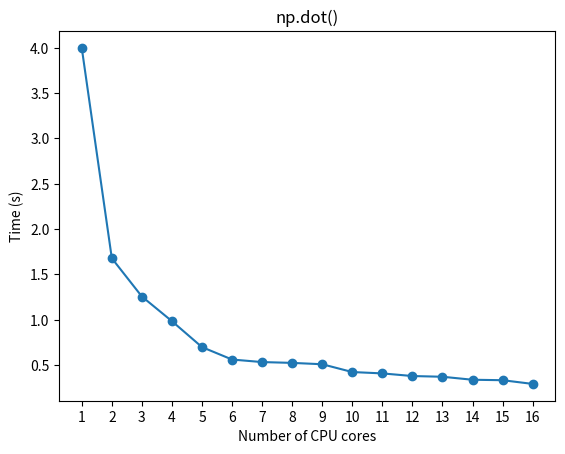
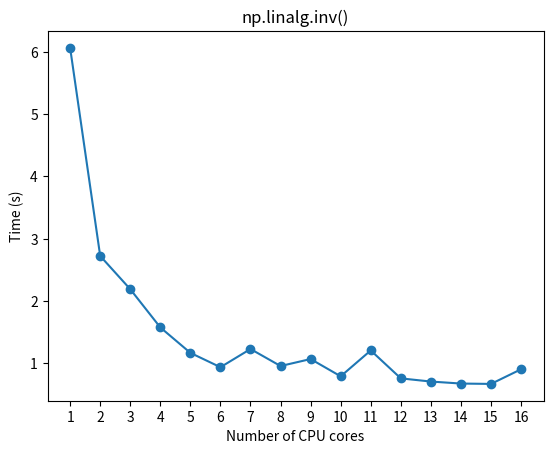
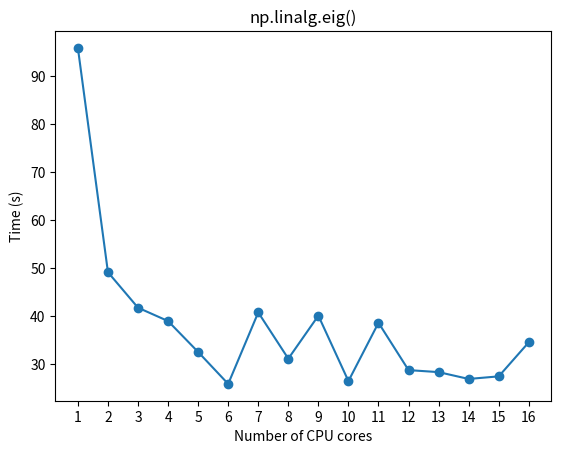

Write the Python code that produced these figures, in order.
import matplotlib.pyplot as plt
from matplotlib.ticker import MultipleLocator
import numpy as np

cpu_num_array = np.arange(1, 17)

time_array_1 = [3.999, 1.679, 1.257, 0.985, 0.699, 0.562, 0.534, 0.525, 0.510, 0.424, 0.409, 0.380, 0.372, 0.339, 0.334, 0.293]
fig, ax = plt.subplots()
ax.set_title('np.dot()')
ax.set_xlabel('Number of CPU cores')
ax.set_ylabel('Time (s)')
ax.xaxis.set_major_locator(MultipleLocator(1))
plt.plot(cpu_num_array, time_array_1, '-o', )
plt.show()

time_array_2 = [6.059, 2.723, 2.190, 1.577, 1.169, 0.939, 1.231, 0.958, 1.070, 0.793, 1.208, 0.760, 0.709, 0.677, 0.671, 0.906]
fig, ax = plt.subplots()
ax.set_title('np.linalg.inv()')
ax.set_xlabel('Number of CPU cores')
ax.set_ylabel('Time (s)')
ax.xaxis.set_major_locator(MultipleLocator(1))
plt.plot(cpu_num_array, time_array_2, '-o', )
plt.show()

time_array_3 = [95.896, 49.107, 41.703, 38.915, 32.468, 25.804, 40.716, 31.072, 40.045, 26.397, 38.557, 28.684, 28.267, 26.840, 27.381, 34.494]
fig, ax = plt.subplots()
ax.set_title('np.linalg.eig()')
ax.set_xlabel('Number of CPU cores')
ax.set_ylabel('Time (s)')
ax.xaxis.set_major_locator(MultipleLocator(1))
plt.plot(cpu_num_array, time_array_3, '-o', )
plt.show()